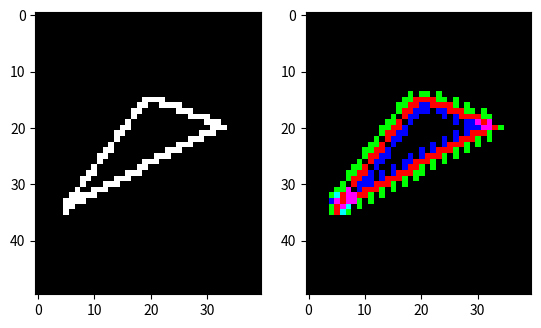

This figure's Python source:
# -*- coding: utf-8 -*-
"""
Created on Sun Nov  4 23:20:08 2018

[redacted]
"""

import math
import numpy as np
import matplotlib.pyplot as plt

class Contour:
    
    def __init__(self, points, shape):
        self.contourFromPoints(points, shape)
        self.npoints = len(self.points)
        self.computeNormals()
        
    def contourFromPoints(self, points, shape):
        array = np.zeros(shape)
        pts = []
        for c in range(len(points)):
            c1, c2 = points[c], points[(c + 1) % len(points)]
            for alpha in np.linspace(0, 1, 2*max(shape[0], shape[1])):
                x, y = int(c1[0] + alpha * (c2[0] - c1[0])), int(c1[1] + alpha * (c2[1] - c1[1]))
                if(len(pts) == 0):pts += [[x, y]]
                elif(pts[-1] != [x, y]):pts += [[x, y]]
                array[x, y] = 1
               
        interior = np.zeros(shape)
        
        for px in range(shape[0]):
            cur = array[px, 0]
            toAdd = np.zeros(shape)
            for py in range(shape[1]):
                if(array[px, py] == 1 and py != 0 and array[px, py - 1] == 0):
                    cur = (cur + 1) % 2
                toAdd[px, py] = cur
                
            if(cur != 1):
                interior += toAdd
                
        interior += array
        interior = np.minimum(interior, 1)
        
        self.array, self.interior, self.points = array, interior, np.array(pts)
    
    def computeNormals(self):
        normals = []
        for i in range(self.npoints):
            pm1, p, pp1 = self.points[(i - 1) % self.npoints], self.points[i], self.points[(i + 1) % self.npoints]
            if(pp1[0] != pm1[0] or pp1[1] != pm1[1]):ni = (pp1 - pm1).astype(float)
            else:ni = (p - pm1).astype(float)
            ni /= ((ni**2)**0.5).sum()
            ni = np.array([ni[1], -ni[0]])
            pfrompn = self.getPixelToNormal(p, ni)
            pfrommn = self.getPixelToNormal(p, - ni)
            
            #print(self.npoints, i, ni, pm1, p, pp1, pfrompn, pfrommn, self.interior[pfrompn[0], pfrompn[1]], self.interior[pfrommn[0], pfrommn[1]])
            if(self.interior[pfrompn[0], pfrompn[1]] == 0):normals += [ni]
            elif(self.interior[pfrommn[0], pfrommn[1]] == 0):normals += [- ni]
            else:raise ValueError("PROBLEM")
            
        self.normals = np.array(normals)
        
    def getPixelToNormal(self, p, n):
        if(n[0] != 0):alpha = 180 * math.acos(n[1]) * np.sign(n[0]) / math.pi
        else:alpha = 180 * (np.sign(n[1]) < 0)
        while(alpha > 360):alpha -= 360
        while(alpha < 0): alpha += 360
        step = 360./16.
        if(alpha <= step or alpha > 15 * step):return p + np.array([0, 1]) #
        elif(alpha >= step and  alpha < 3 * step):return p + np.array([1, 1]) #
        elif(alpha >= 3 * step and  alpha < 5 * step):return p + np.array([1, 0]) #
        elif(alpha >= 5 * step and  alpha < 7 * step):return p + np.array([1, -1])
        elif(alpha >= 7 * step and  alpha < 9 * step):return p + np.array([0, -1])
        elif(alpha >= 9 * step and  alpha < 11 * step):return p + np.array([-1, -1]) #
        elif(alpha >= 11 * step and  alpha < 13 * step):return p + np.array([-1, 0]) #
        elif(alpha >= 13 * step and  alpha < 15 * step):return p + np.array([-1, 1])#
        else:raise ValueError("Alpha unvalid, alpha = " + str(alpha))
        
def testContour():
    
    shape = (50, 40)
    points = [[15, 20], [35, 5], [20, 33]]
    
    contour = Contour(points, shape)
    
    plt.subplot(121)
    plt.imshow(contour.array, cmap = "gray")
    plt.subplot(122)
    plt.imshow(contour.interior, cmap = "gray")
    plt.show()
    
    outside = np.zeros(shape)
    inside = np.zeros(shape)
    for i in range(contour.npoints):
        po = contour.getPixelToNormal(contour.points[i], contour.normals[i])
        pi = contour.getPixelToNormal(contour.points[i], -contour.normals[i])
        outside[po[0], po[1]] = 1
        inside[pi[0], pi[1]] = 1
    im = np.array([contour.array, outside, inside])
    plt.imshow(im.transpose(1, 2, 0))
    plt.show()

testContour()